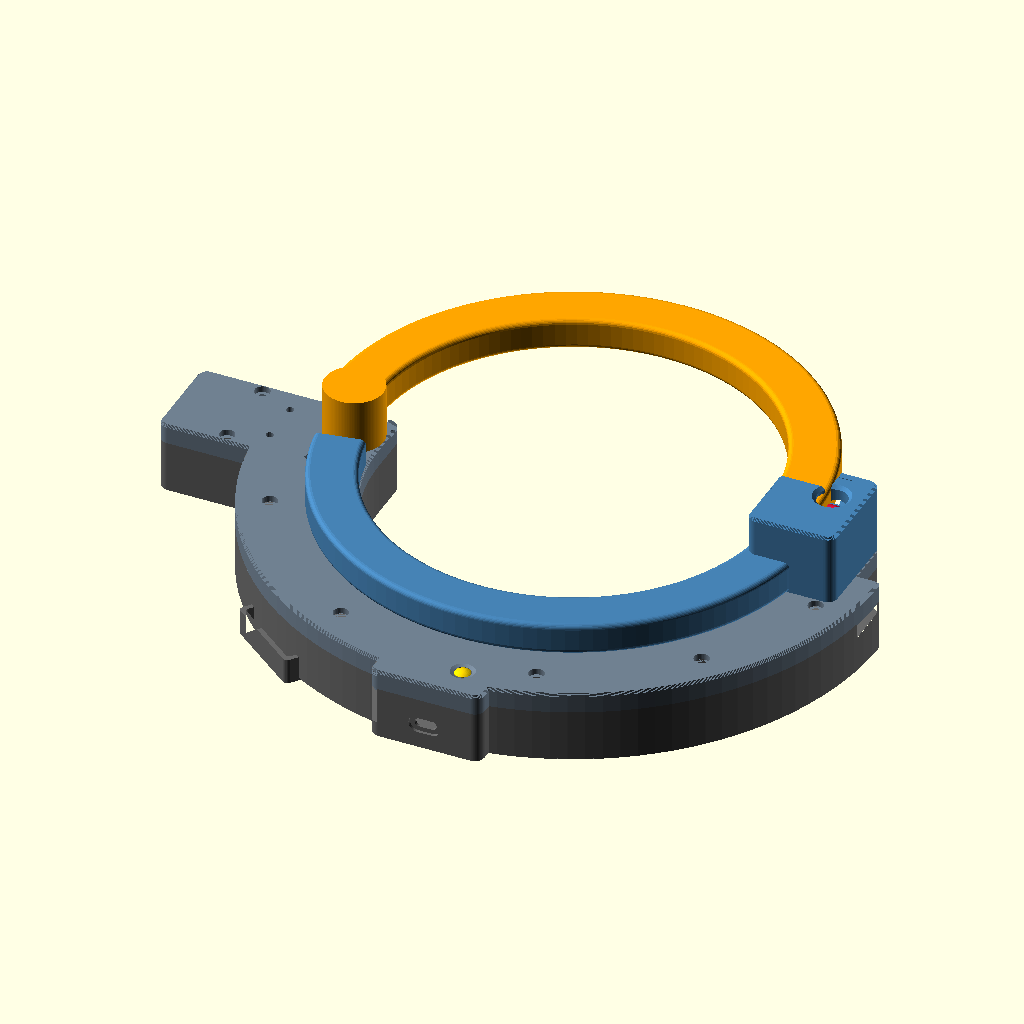
Cell 1: the model at its default parameters.
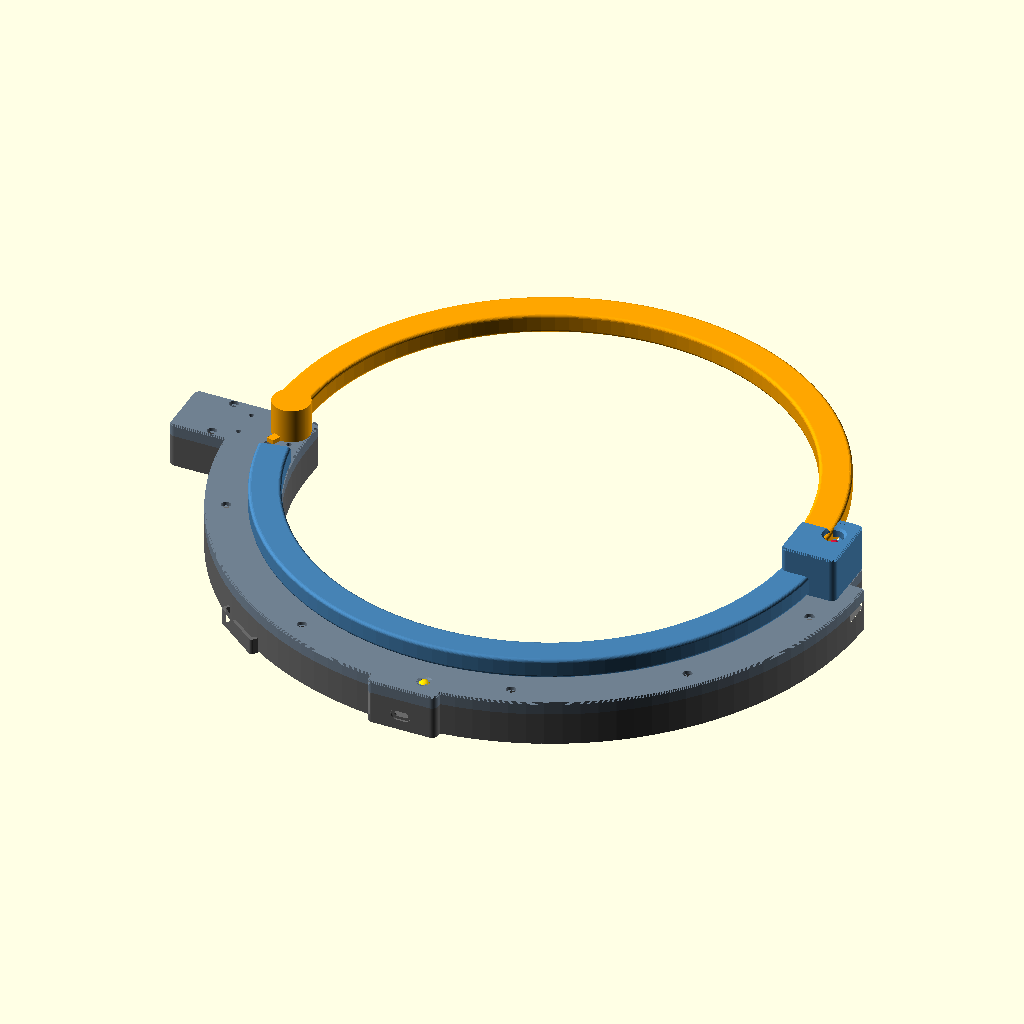
Cell 2: enclosed_dia = 320 (everything else at default).
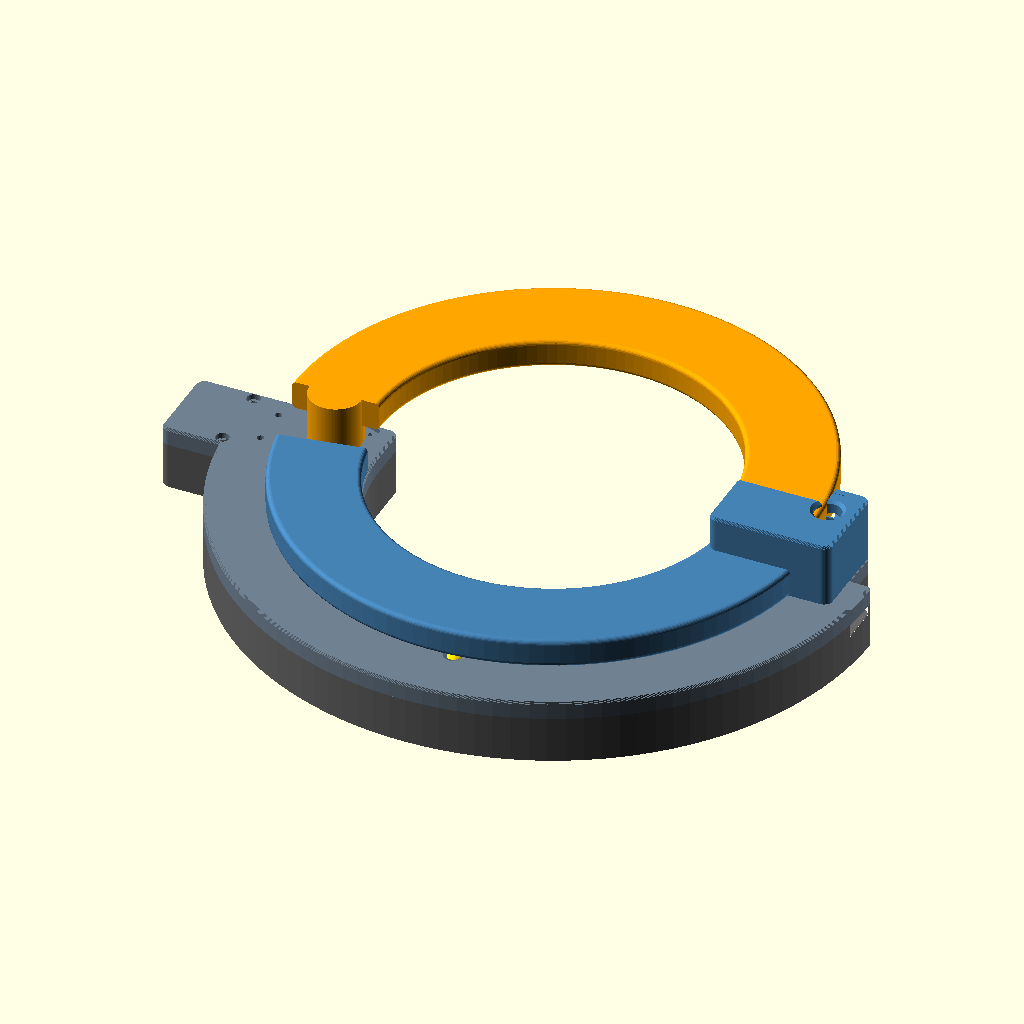
Cell 3: the same model with arc_w = 40.
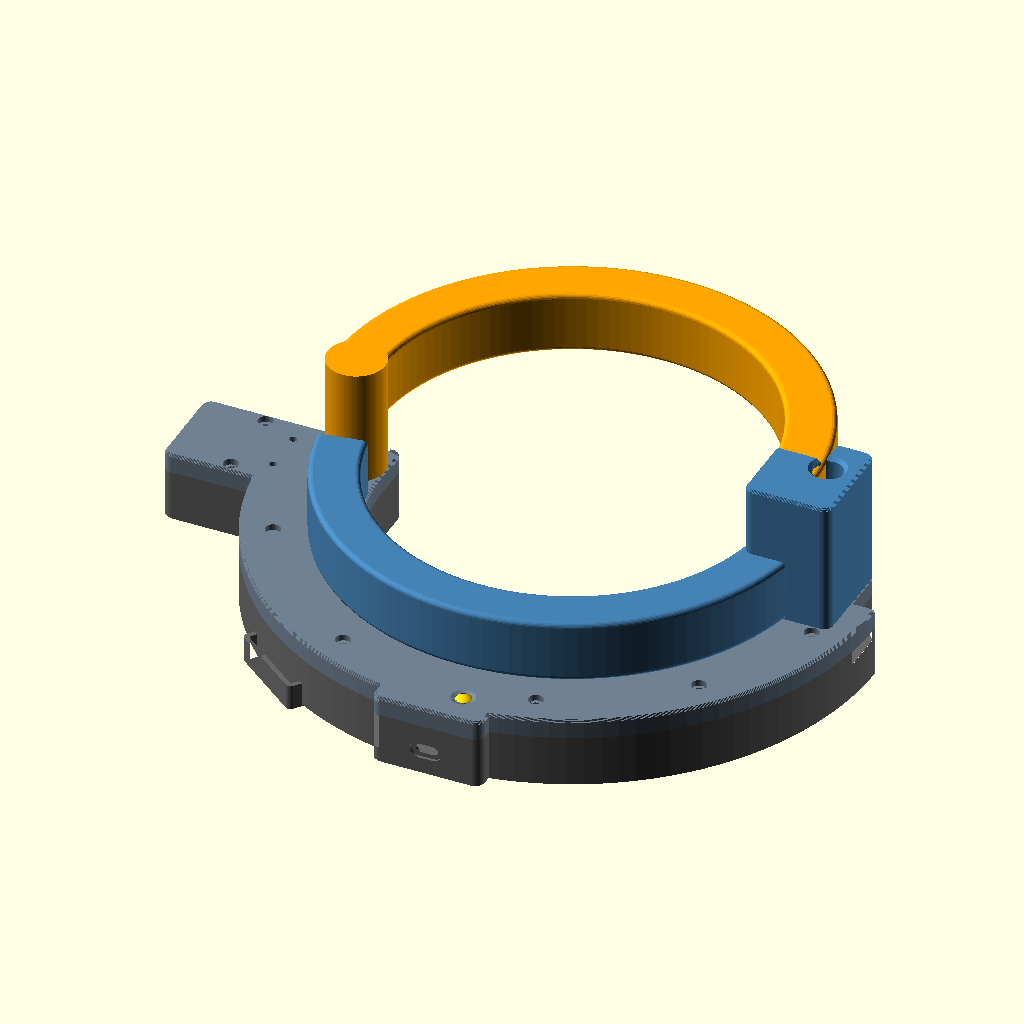
Cell 4 — arc_t set to 26, the other parameters unchanged.
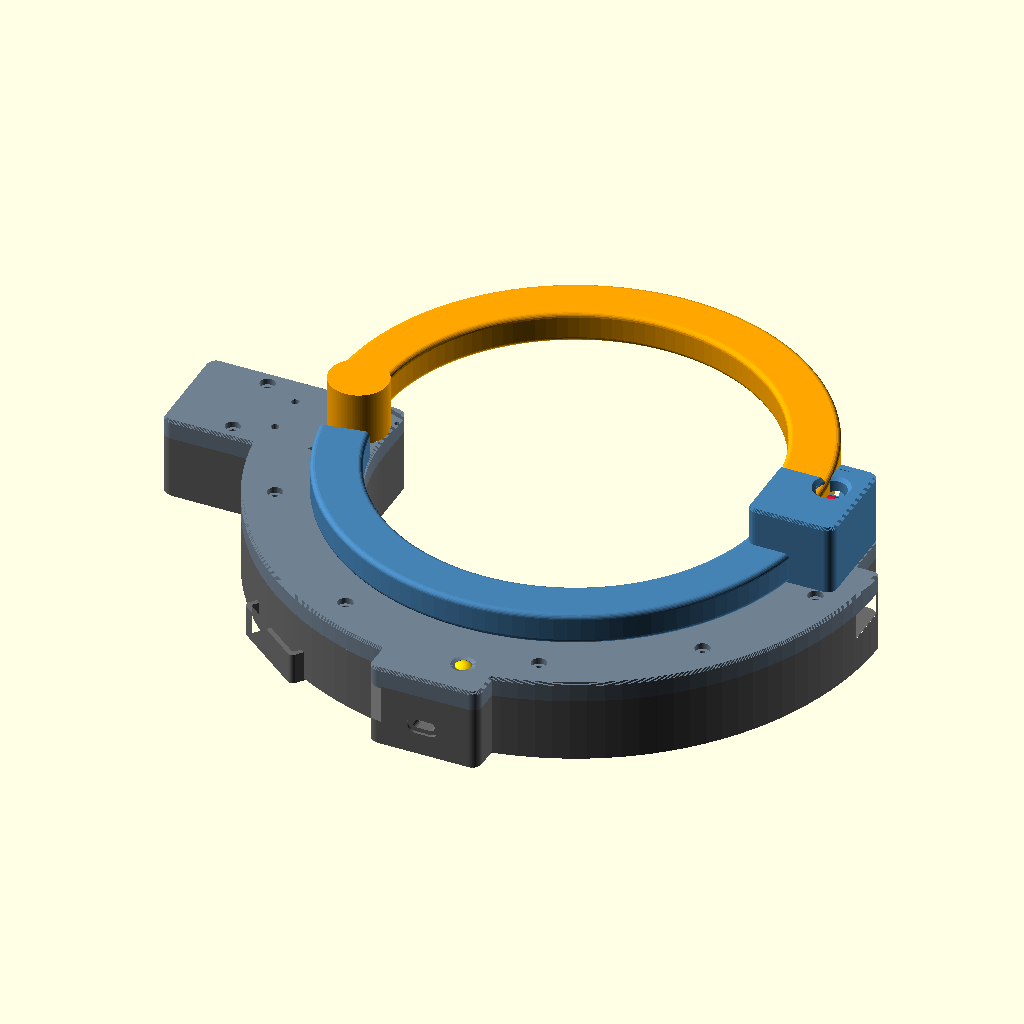
Cell 5: the same model with wall = 5.
All cells are drawn from the same view direction (rotation 55°, 0°, 25°, orthographic, colour scheme Cornfield), but the view is re-fitted for each cell, so position and scale can differ between cells as well as the parameter.
Source of the model, 3d/housing.scad:
part = "assembly";
swing = 0; // 0 closed, 180 folded open
pin_lift = 0; // 0 seated, 3 retracted

enclosed_dia = 160; // valid 120-220
arc_w = 20;
arc_t = 13;
wall = 2.5;
clr = 0.25;

jgy_gear = [46, 32, 25];
jgy_motor_d = 24.4;
jgy_motor_l = 30.8;
jgy_shaft_d = 6;
jgy_shaft_l = 14;
jgy_shaft_flat = 2.55;
jgy_shaft_from_end = 9;
jgy_mount_dx = 33; jgy_mount_dy = 18;

pcb = [45, 34, 1.6];
pcb_standoff = 5;
bat = [34, 50, 11];
d2f = [12.8, 5.8, 6.5];
d2f_hole_pitch = 6.5;
servo_cav = [24, 13.5, 26];
pin_d = 5;
collar_d = 9;
camlock_d = 12;
spring_d = 9.5;
btn_d = 6.5;

Ri = enclosed_dia/2;
Rc = Ri + arc_w/2;
Ro = Ri + arc_w;
hx = -Rc;
house_or = Ro + 26;
floor_t = wall;
H = floor_t + jgy_gear[2] + wall;
seam = H - 8;
za0 = H;
za1 = H + arc_t;
zs0 = za1;
zs1 = za1 + arc_t;
zpin = zs0 + arc_t/2;
rec_x0 = Ri; rec_x1 = Ro + 16;
rec_y0 = -20; rec_y1 = 22;
rec_top = zs1 + 3;
fixed_a0 = 190;
boss_d = 24;
lobe_x0 = -(Rc + jgy_gear[0] - jgy_shaft_from_end + jgy_motor_l + 4);
lobe_hw = jgy_gear[1]/2 + clr + wall + 1;

boss_pts = [for (a=[205,245,288,320,348]) (Ri+33)*[cos(a),sin(a)]];
lobe_boss = [[-Rc-45, 15.5], [-Rc-45, -15.5]];
screw_pts = concat(boss_pts, lobe_boss);

$fa = 3; $fs = 0.5;

module ring(r0, r1, h, a0, a1, round_r=0)
  rotate([0,0,a0]) rotate_extrude(angle=a1-a0)
    translate([r0,0]) offset(round_r) offset(-round_r) square([r1-r0, h]);

module rbox(x0, x1, y0, y1, r=4)
  offset(r) offset(-r) translate([x0,y0]) square([x1-x0, y1-y0]);

module chamfered(h, cb=0, ct=0, n=5) { // stepped edge chamfer on 2D child
  translate([0,0,cb]) linear_extrude(h - cb - ct) children();
  for (i=[0:n-1]) {
    if (cb > 0) translate([0,0,cb*i/n]) linear_extrude(cb/n + 0.02)
      offset(-cb*(n-i)/n) children();
    if (ct > 0) translate([0,0,h - ct*(n-i)/n - 0.02]) linear_extrude(ct/n + 0.02)
      offset(-ct*(i+1)/n) children();
  }
}

module plan2d() offset(2) offset(-2) union() {
  difference() {
    circle(house_or);
    circle(Ri);
    translate([-2*house_or, 1]) square([4*house_or, 2*house_or]);
  }
  rbox(lobe_x0, -Ri, -lobe_hw, lobe_hw);
  rbox(rec_x0, rec_x1, rec_y0, rec_y1);
  rbox(-pcb[1]/2 - 6, pcb[1]/2 + 6, pcb_wall_y, -Ri - 15); // flat wall bump clears PCB corners
}

module cavity2d() offset(-wall) plan2d();

module motor_void() {
  gx1 = -(Rc - jgy_shaft_from_end);
  translate([gx1 - jgy_gear[0] - clr, -jgy_gear[1]/2 - clr, floor_t])
    cube([jgy_gear[0] + 2*clr, jgy_gear[1] + 2*clr, jgy_gear[2] + clr]);
  translate([gx1 - jgy_gear[0], 0, floor_t + jgy_gear[2]/2])
    rotate([0,-90,0]) cylinder(d=jgy_motor_d + 2*clr, h=jgy_motor_l + 2);
}

module d2f_pocket(depth)
  translate([0,0,-depth]) {
    translate([-d2f[0]/2 - clr, -d2f[1]/2 - clr]) cube([d2f[0]+2*clr, d2f[1]+2*clr, depth+2*arc_t]);
    for (s=[-1,1]) translate([s*d2f_hole_pitch/2, 0, -6]) cylinder(d=1.9, h=6.1);
  }

pcb_c = [0, -(Ri + wall + pcb[0]/2 + 1)]; // long board axis along y, x=45 edge at the flat wall
function bd(p) = pcb_c + [pcb[1]/2 - p[1], pcb[0]/2 - p[0]]; // board (x right, y down) to housing
pcb_wall_y = pcb_c[1] - pcb[0]/2 - 0.3 - wall;
pcb_holes = [for (p=[[3.5,3.5],[41.5,3.5],[3.5,30.5],[41.5,30.5]]) bd(p)];
pcb_top = floor_t + pcb_standoff + pcb[2];
usb_c = bd([pcb[0], 17]);
usb_z = pcb_top + 1.9;
btn_c = bd([34.1, 7.6]);
btn_z = pcb_top + 5; // S4 plunger top
lid_in = H - wall;
btn_lift = 0.2; // free travel to the lid
btn_stem = lid_in - btn_z - btn_lift - 1.2;

module wall_slot(w, h, d) // rounded slot through the flat PCB wall
  translate([usb_c[0], pcb_wall_y - 1, usb_z]) rotate([-90,0,0])
    hull() for (s=[-1,1]) translate([s*(w-h)/2, 0, 0]) cylinder(d=h, h=d);

module button_cap() {
  cylinder(d=3.4, h=btn_stem);
  translate([0,0,btn_stem]) cylinder(d=9, h=1.2); // retaining flange, fitted from inside
  translate([0,0,btn_stem+1.2]) cylinder(d=btn_d, h=H - 0.6 - btn_z - btn_stem - 1.2);
  intersection() {
    translate([0,0,H - 0.6 - btn_z - 4.3]) sphere(r=5.4);
    translate([0,0,H - 0.6 - btn_z]) cylinder(d=btn_d, h=1.1);
  }
}

module btn_place() translate([btn_c[0], btn_c[1], btn_z]) children();

module button_bore() translate([btn_c[0], btn_c[1], 0]) {
  translate([0,0,lid_in - 0.5]) cylinder(d=btn_d + 0.3, h=wall + 0.51);
  translate([0,0,H - 0.6]) cylinder(d1=btn_d + 0.3, d2=btn_d + 3.3, h=0.61); // bezel
}

module housing_inner() difference() {
  union() {
    difference() {
      chamfered(seam, cb=1) plan2d();
      translate([0,0,floor_t]) linear_extrude(seam) cavity2d();
    }
    for (p=pcb_holes) translate([p[0], p[1], 0]) cylinder(d=5.5, h=floor_t+pcb_standoff);
    rotate([0,0,232]) translate([Ri+23, 0, 0]) rotate([0,0,-90])
      linear_extrude(floor_t + 8) difference() {
        rbox(-bat[0]/2-clr-2, bat[0]/2+clr+2, -bat[1]/2-clr-2, bat[1]/2+clr+2, 2);
        rbox(-bat[0]/2-clr, bat[0]/2+clr, -bat[1]/2-clr-3, bat[1]/2+clr, 1);
      }
    for (p=screw_pts) translate([p[0], p[1], 0]) cylinder(d=6.5, h=seam);
  }
  motor_void();
  translate([0,0,seam-1.6]) linear_extrude(3) difference()
    { offset(-0.6) plan2d(); offset(-1.9) plan2d(); }
  for (p=pcb_holes) translate([p[0], p[1], floor_t]) cylinder(d=2.1, h=pcb_standoff+6);
  for (p=screw_pts) translate([p[0], p[1], 4]) cylinder(d=2.5, h=seam);
  wall_slot(9.04, 3.6, wall + 2);
  wall_slot(13, 7.2, 2.2); // plug body recess
}

pin_y = 6;
slot_x0 = Ro - 0.5; slot_x1 = Ro + 7.5; // collar travel slot
cam_x = Ro + 3.5;
endstop_a = [250, 70]; // closed, open azimuth about hinge

module fixed_arc_solid() {
  translate([0,0,za0]) ring(Ri, Ro, arc_t, fixed_a0, 360, 2);
  translate([0,0,za0]) chamfered(rec_top - za0, ct=1) rbox(rec_x0, rec_x1, rec_y0, rec_y1);
}

module seat_pocket() {
  translate([Ri-0.4, -0.5, zs0-0.4]) cube([arc_w+0.8, rec_y1+1, arc_t+0.8]);
  translate([Ri-0.4, 10, zs0-0.4]) cube([arc_w+0.8, rec_y1, rec_top]); // open top past roof
  translate([Ri-6, rec_y1-4, zs0+2]) rotate([45,0,0]) cube([arc_w+12, 10, 10]); // roof entry chamfer
}

module latch_bores() {
  translate([Ri+4, pin_y, zpin]) rotate([0,90,0]) cylinder(d=pin_d+0.4, h=rec_x1-Ri-4.5);
  translate([Rc+16, pin_y, zpin]) rotate([0,90,0]) cylinder(d=spring_d+0.3, h=rec_x1-Rc-17);
  translate([slot_x0, pin_y-collar_d/2-0.3, 24]) // collar + servo horn slot
    cube([slot_x1-slot_x0, collar_d+0.6, zpin+collar_d/2+0.3-24]);
  translate([cam_x, pin_y, zpin+2]) cylinder(d=camlock_d+0.3, h=rec_top); // cam lock barrel
  translate([cam_x, pin_y, rec_top-1.3]) cylinder(d1=camlock_d+0.3, d2=camlock_d+3.3, h=1.4); // flush face ring
  translate([Ri+8, pin_y, za0+3]) cube([13.3, 6.3, 6.9], center=true); // latch-sense switch
  translate([Ri+8, (rec_y0+pin_y)/2, za0+3]) cube([6.3, pin_y-rec_y0, 6.9], center=true);
  translate([Ri+8, pin_y, za0+5]) cylinder(d=2, h=zs0-za0-4.5); // plunger to seat floor
  translate([Ri+8, pin_y, 20]) cylinder(d=3, h=za0-19); // switch wire drop
}

module servo_void()
  translate([Rc+8 - servo_cav[0]/2, pin_y - servo_cav[1]/2, seam-1])
    cube(servo_cav);

gearbox_cx = -(Rc - jgy_shaft_from_end) - jgy_gear[0]/2;

module housing_lid(arc=true) difference() {
  union() {
    difference() {
      chamfered(H - seam, ct=1) plan2d();
      translate([0,0,-1]) linear_extrude(H - seam - wall + 1) cavity2d();
    }
    translate([0,0,-1.4]) linear_extrude(1.4) difference()
      { offset(-0.75) plan2d(); offset(-1.75) plan2d(); }
    if (arc) translate([0,0,-seam]) fixed_arc_solid();
    translate([hx, 0, H - seam]) cylinder(d=11, h=3);
  }
  translate([hx, 0, -2]) cylinder(d=jgy_shaft_d + 0.6, h=H - seam + 5.5);
  for (sx=[-1,1], sy=[-1,1])
    translate([gearbox_cx + sx*jgy_mount_dx/2, sy*jgy_mount_dy/2, -1])
      cylinder(d=3.2, h=H - seam + 2);
  for (p=screw_pts) translate([p[0], p[1], -2]) {
    cylinder(d=3.2, h=H - seam + 4);
    translate([0,0,2 + H - seam - 2.5]) cylinder(d=6.2, h=40);
  }
  for (i=[0,1]) let(a=endstop_a[i])
    translate([hx + 17*cos(a), 17*sin(a), H - seam]) rotate([0,0,a+90]) d2f_pocket(2);
  translate([0,0,-seam]) {
    seat_pocket();
    latch_bores();
    servo_void();
    motor_void();
    button_bore();
  }
}

module arc_swing_solid() {
  translate([0,0,zs0]) ring(Ri, Ro, arc_t, 0, 180, 2);
  translate([hx, 0, H+3.5]) cylinder(d=boss_d, h=zs1 - H - 3.5);
  translate([hx, 0, H+3.5]) rotate([0,0,endstop_a[0]])
    translate([boss_d/2 - 2, -2.5, 0]) cube([18 - boss_d/2 + 2, 5, 3]);
}

module arc_swing() difference() {
  arc_swing_solid();
  translate([hx, 0, H+3.4]) linear_extrude(42 - H - 3.4) difference() {
    circle(d=jgy_shaft_d + 0.15);
    translate([jgy_shaft_flat, -5]) square(10);
  }
  translate([hx, 0, 38]) rotate([0,-90,0]) cylinder(d=2.6, h=boss_d/2 + 2);
  translate([0,0,zpin]) rotate([0,0,-2]) rotate_extrude(angle=170)
    translate([Rc,0]) circle(d=6.2);
  translate([Ro+2, 2, zs0-1]) rotate([0,0,45]) cube([14,14,arc_t+2], center=true);
  translate([Rc+3, pin_y, zpin]) rotate([0,90,0]) cylinder(d=pin_d+0.4, h=arc_w/2+3);
}

module latch_pin_part() translate([Rc+1.5, pin_y, zpin]) rotate([0,90,0]) {
  cylinder(d1=3, d2=pin_d, h=1.5);
  translate([0,0,1.5]) cylinder(d=pin_d, h=18.5);
  translate([0,0,10]) cylinder(d=collar_d, h=3);
}

module arc_fixed() difference() {
  fixed_arc_solid();
  seat_pocket();
  latch_bores();
}

module assembly() {
  color("dimgray") housing_inner();
  color("slategray") translate([0,0,seam]) housing_lid(arc=false);
  color("steelblue") arc_fixed();
  color("orange") translate([hx,0,0]) rotate([0,0,swing]) translate([-hx,0,0]) arc_swing();
  color("crimson") translate([pin_lift,0,0]) latch_pin_part();
  color("gold") btn_place() button_cap();
}

if (part == "housing_inner") housing_inner();
else if (part == "housing_lid") housing_lid();
else if (part == "arc_fixed") translate([0,0,-za0]) arc_fixed();
else if (part == "arc_swing") translate([0,0,-(H+3.5)]) arc_swing();
else if (part == "latch_pin") translate([-Rc-1.5, -pin_y, -zpin+pin_d/2]) latch_pin_part();
else if (part == "button_cap") button_cap();
else assembly();
Parameter table extracted from the source (name, type, default, range or options):
part: string, default "assembly"
swing: number, default 0
pin_lift: number, default 0
enclosed_dia: number, default 160
arc_w: number, default 20
arc_t: number, default 13
wall: number, default 2.5
clr: number, default 0.25
jgy_gear: vector, default [46, 32, 25]
jgy_motor_d: number, default 24.4
jgy_motor_l: number, default 30.8
jgy_shaft_d: number, default 6
jgy_shaft_l: number, default 14
jgy_shaft_flat: number, default 2.55
jgy_shaft_from_end: number, default 9
pcb: vector, default [45, 34, 1.6]
pcb_standoff: number, default 5
bat: vector, default [34, 50, 11]
d2f: vector, default [12.8, 5.8, 6.5]
d2f_hole_pitch: number, default 6.5
servo_cav: vector, default [24, 13.5, 26]
pin_d: number, default 5
collar_d: number, default 9
camlock_d: number, default 12
spring_d: number, default 9.5
btn_d: number, default 6.5
fixed_a0: number, default 190
boss_d: number, default 24
